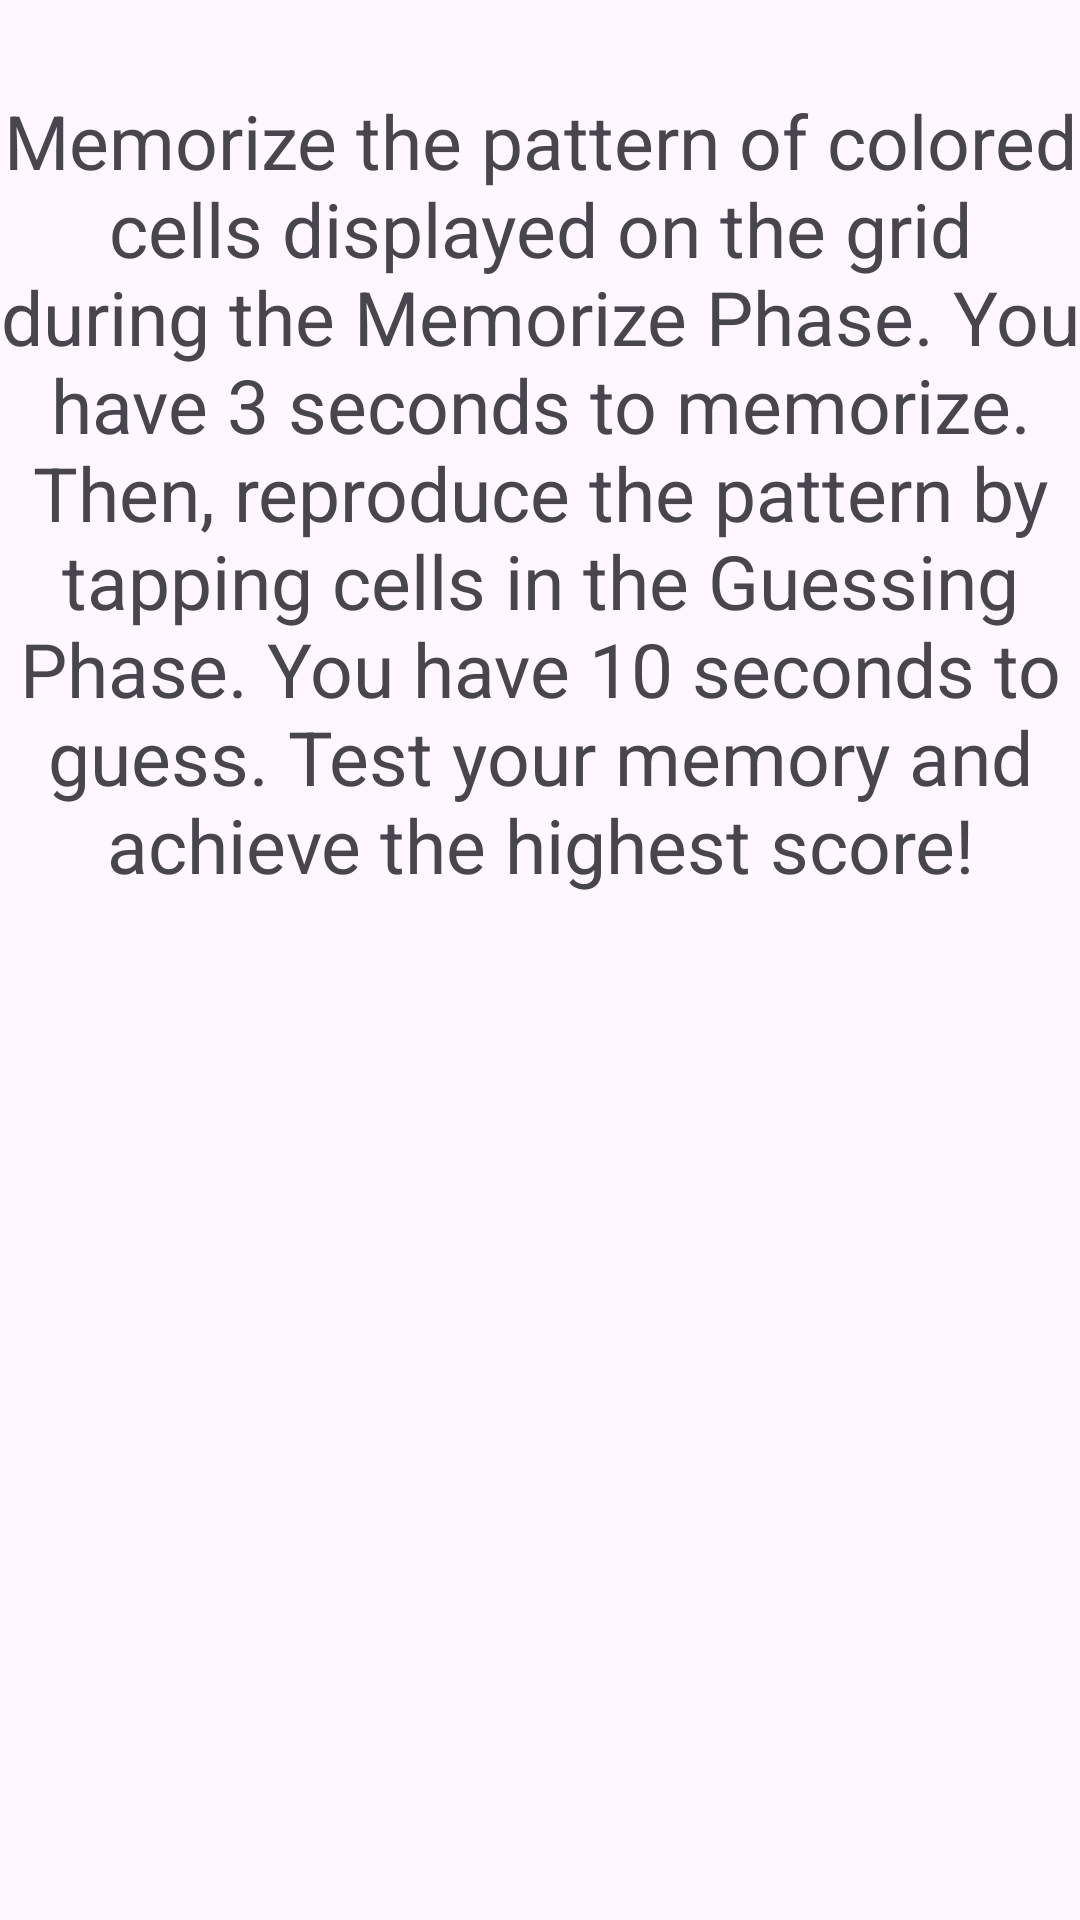

Produce the Android XML layout that renders to this screen, including the resource entries it uses.
<!-- AndroidManifest.xml: application theme Theme.MemoryMatrix -->
<!-- res/layout/fragment_rules.xml -->
<?xml version="1.0" encoding="utf-8"?>
<androidx.constraintlayout.widget.ConstraintLayout
    xmlns:android="http://schemas.android.com/apk/res/android"
    xmlns:tools="http://schemas.android.com/tools"
    xmlns:app="http://schemas.android.com/apk/res-auto"
    android:layout_width="match_parent"
    android:layout_height="match_parent"
    tools:context=".RulesFragment">

    <TextView
        android:id="@+id/instructions"
        android:layout_width="wrap_content"
        android:layout_height="wrap_content"
        android:text="@string/instructions"
        android:textSize="@dimen/text_size"
        android:layout_marginTop="@dimen/rulesMarginTop"
        android:gravity="center"
        app:layout_constraintTop_toTopOf="parent"
        app:layout_constraintLeft_toLeftOf="parent"
        app:layout_constraintRight_toRightOf="parent" />

    <ImageView
        android:layout_width="match_parent"
        android:layout_height="wrap_content"
        android:layout_marginTop="@dimen/gameBoard_margin"
        android:src="@drawable/memory"
        android:contentDescription="@string/memory_image"
        app:layout_constraintTop_toBottomOf="@id/instructions"
        app:layout_constraintLeft_toLeftOf="parent"
        app:layout_constraintRight_toRightOf="parent"
        />

</androidx.constraintlayout.widget.ConstraintLayout>
<!-- resources referenced by this layout -->
<resources>
  <dimen name="gameBoard_margin">20dp</dimen>
  <dimen name="rulesMarginTop">30dp</dimen>
  <dimen name="text_size">25sp</dimen>
  <string name="instructions">
          Memorize the pattern of colored cells displayed on the grid during the Memorize Phase.
          You have 3 seconds to memorize. Then, reproduce the pattern by tapping cells in the
          Guessing Phase. You have 10 seconds to guess. Test your memory and achieve the highest score!
      </string>
  <string name="memory_image">Memory Image</string>
  <style name="Theme.MemoryMatrix" parent="Base.Theme.MemoryMatrix" />
  <style name="Base.Theme.MemoryMatrix" parent="Theme.Material3.Light">
          
      </style>
</resources>
